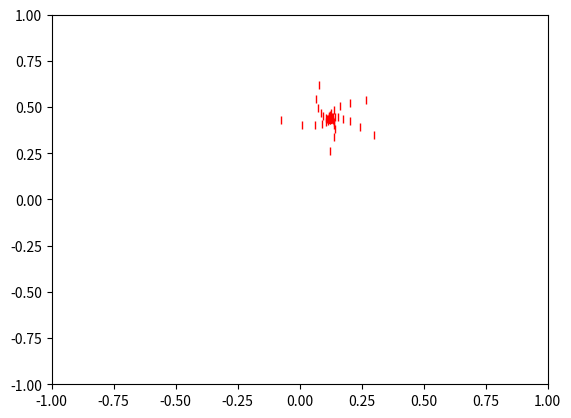

Here is the Python script that generated this plot:
from matplotlib.animation import FuncAnimation
import matplotlib.pyplot as plt
import numpy as np

fig, ax = plt.subplots()
ball, = plt.plot([], [], '|', color='r', label='Ball')

x0 = 0.1
y0 = 0.1
C = 0.3
D = 0.33
frames = 100
edge = 1
x = []
y = []

for n in range(frames):
    xn = x0 ** 2 - y0 ** 2 + C
    yn = 2 * x0 * y0 + D

    x.append(xn)
    y.append(yn)

    x0 = xn
    y0 = yn
ax.set_xlim(-edge, edge)
ax.set_ylim(-edge, edge)
def animate(i):
    ball.set_data(x[:i], y[:i])

ani = FuncAnimation(fig, animate, frames=100, interval=30)
ani.save('fractal.gif')